Run: headless pygame with SDL's dummy video driver; simulated clock (each Clock.tick advances the game by its frame time, no real sleeping); random seed 0; keys injected as events and as key.get_pressed() state; no mouse input.
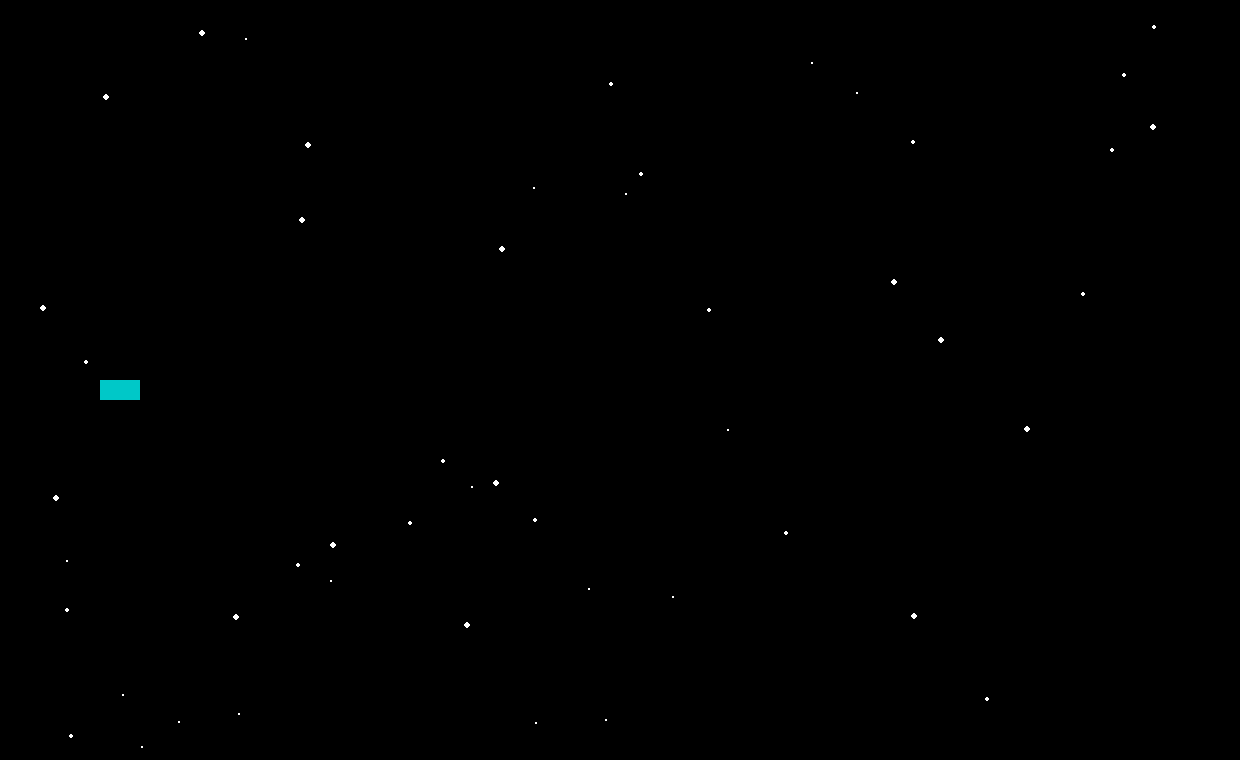
Frame 1 of 4 · flips 1–60 · no input
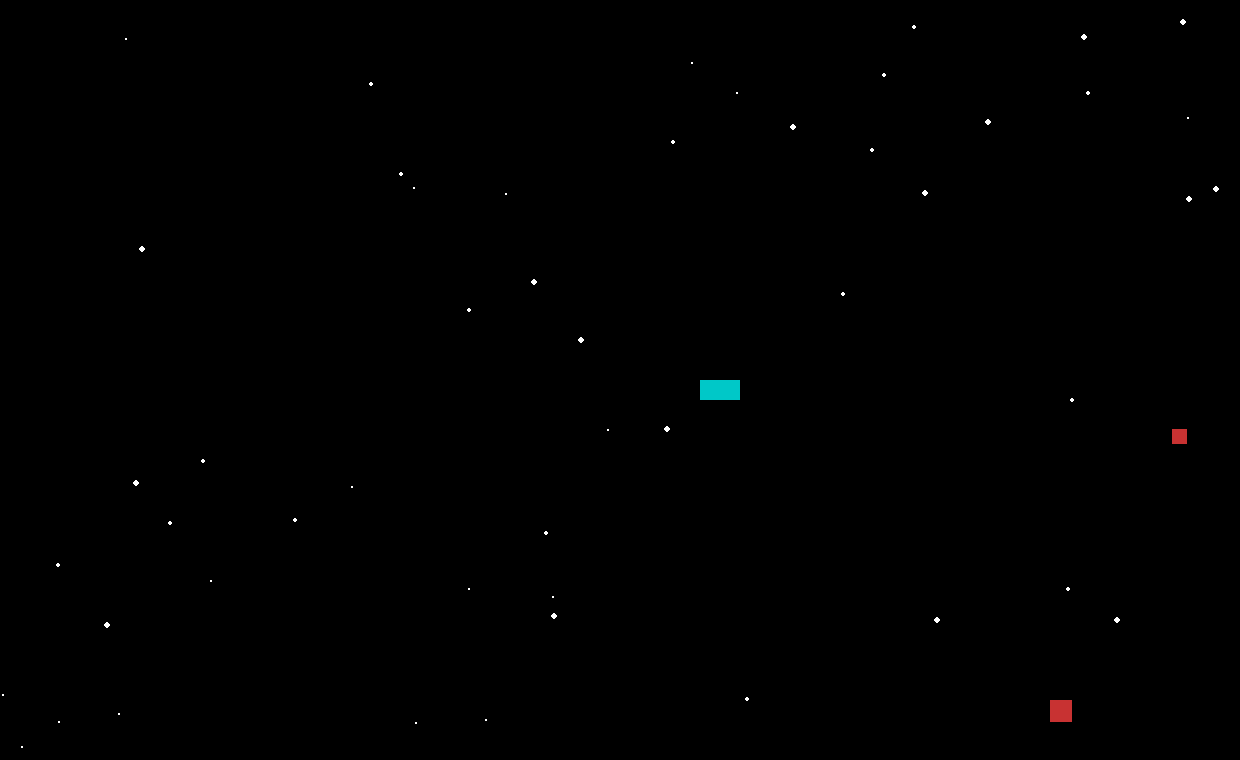
Frame 2 of 4 · flips 61–180 · tapped SPACE, RETURN · held RIGHT (→), D
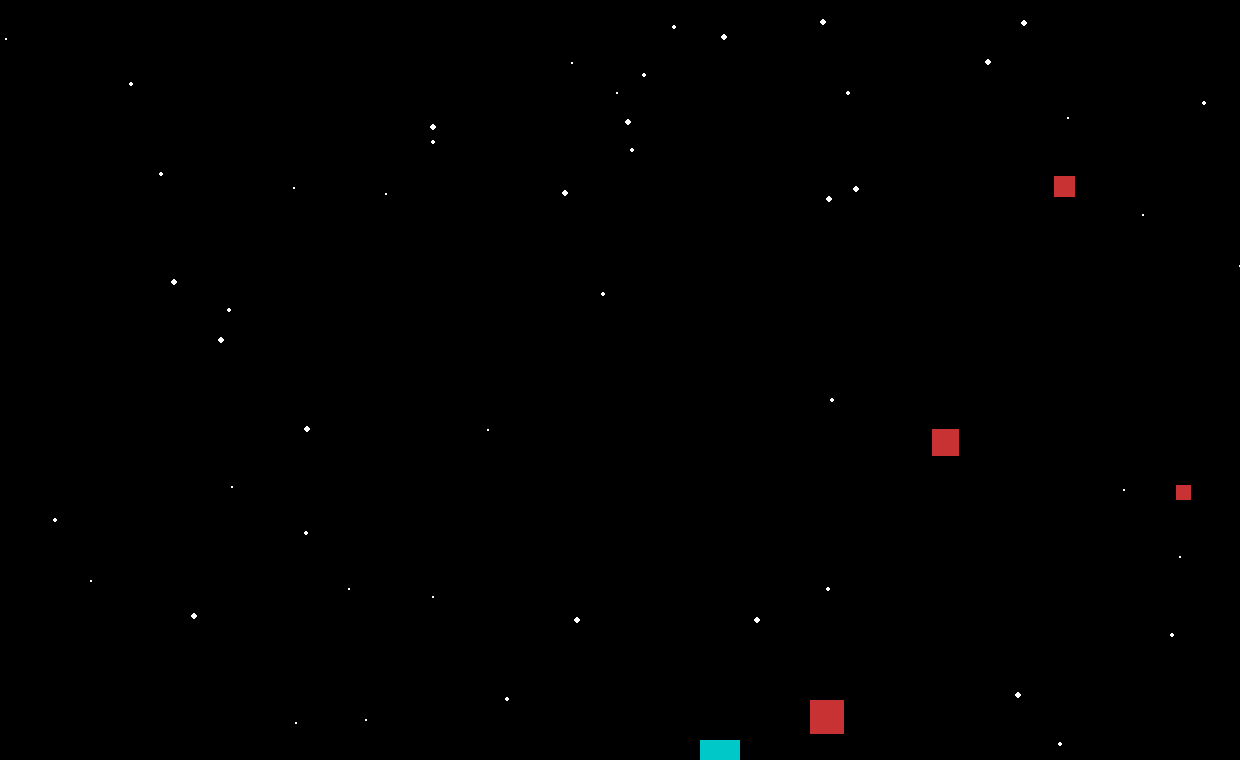
Frame 3 of 4 · flips 181–300 · held DOWN (↓), S
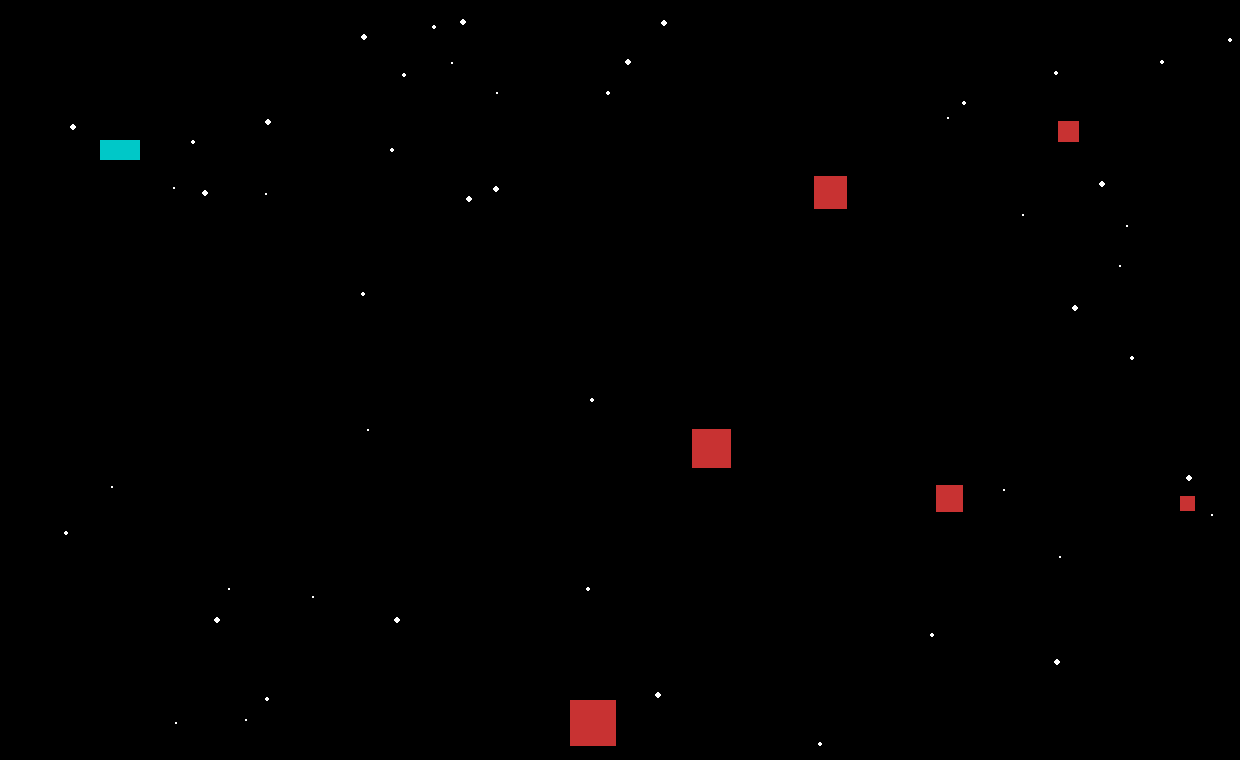
Frame 4 of 4 · flips 301–420 · held LEFT (←), A, UP (↑), W

The pygame program that drew these frames:

import pygame
import sys
import random

pygame.init()

# ----- Screen config -----
WIDTH, HEIGHT = 1240, 760
screen = pygame.display.set_mode((WIDTH, HEIGHT))
pygame.display.set_caption("Parallax - Spaceship Arcade 2.5D")

# ----- Colors -----
WHITE = (255, 255, 255)
BLACK = (0, 0, 0)
RED = (200, 50, 50)
LIGHT_BLUE = (0, 200, 200)

# ----- Clock -----
clock = pygame.time.Clock()

# ----- Spaceship config -----
ship = pygame.Rect(100, HEIGHT // 2, 40, 20)
ship_speed = 5

# ----- Bullets -----
bullets = []
bullet_speed = 10

# ----- Stars (Parallax) -----
stars = []
for i in range(50):
    x = random.randint(0, WIDTH)
    y = random.randint(0, HEIGHT)
    speed = random.choice([1, 2, 3])
    size = speed
    stars.append([x, y, speed, size])

# ----- Enemies -----
enemies = []
spawn_timer = 0

# ----- Main loop -----
while True:
    clock.tick(60)

    # ----- Events -----
    for event in pygame.event.get():
        if event.type == pygame.QUIT:
            pygame.quit()
            sys.exit()

        if event.type == pygame.KEYDOWN:
            if event.key == pygame.K_ESCAPE:
                pygame.quit()
                sys.exit()
                
            if event.key == pygame.K_SPACE:
                bullets.append(pygame.Rect(ship.right, ship.centery - 2, 10, 4))

    # ----- Spaceship movement -----
    keys = pygame.key.get_pressed()
    if keys[pygame.K_UP] and ship.top > 0:
        ship.y -= ship_speed
    if keys[pygame.K_DOWN] and ship.bottom < HEIGHT:
        ship.y += ship_speed
    if keys[pygame.K_LEFT] and ship.left > 0:
        ship.x -= ship_speed
    if keys[pygame.K_RIGHT] and ship.right < WIDTH:
        ship.x += ship_speed

    # ----- Bullets movement -----
    for bullet in bullets[:]:
        bullet.x += bullet_speed
        if bullet.x > WIDTH:
            bullets.remove(bullet)

    # ----- Stars movement -----
    for star in stars:
        star[0] -= star[2]
        if star[0] < 0:
            star[0] = WIDTH
            star[1] = random.randint(0, HEIGHT)

    # ----- Enemy spawn -----
    spawn_timer += 1
    if spawn_timer > 60:  # every 1 second
        spawn_timer = 0
        y = random.randint(50, HEIGHT - 50)
        enemies.append({"x": WIDTH + 50, "y": y, "size": 10, "speed": 2})

    # ----- Enemy movement and growth -----
    for enemy in enemies[:]:
        enemy["x"] -= enemy["speed"]
        enemy["size"] += 0.1  # grows to simulate coming closer

        # ----- Remove enemy out of screen -----
        if enemy["x"] < -50:
            enemies.remove(enemy)

    # ----- Bullets collision -----
    for bullet in bullets[:]:
        for enemy in enemies[:]:
            enemy_rect = pygame.Rect(enemy["x"], enemy["y"], enemy["size"], enemy["size"])
            if bullet.colliderect(enemy_rect):
                bullets.remove(bullet)
                enemies.remove(enemy)
                break

    # ----- Screen background -----
    screen.fill(BLACK)

    # ----- Background stars -----
    for star in stars:
        pygame.draw.circle(screen, WHITE, (star[0], star[1]), star[3])

    # ----- Spaceship -----
    pygame.draw.rect(screen, LIGHT_BLUE, ship)

    # ----- Bullets -----
    for bullet in bullets:
        pygame.draw.rect(screen, (255, 255, 0), bullet)

    # ----- Enemies -----
    for enemy in enemies:
        pygame.draw.rect(screen, RED, (enemy["x"], enemy["y"], enemy["size"], enemy["size"]))

    pygame.display.flip()
